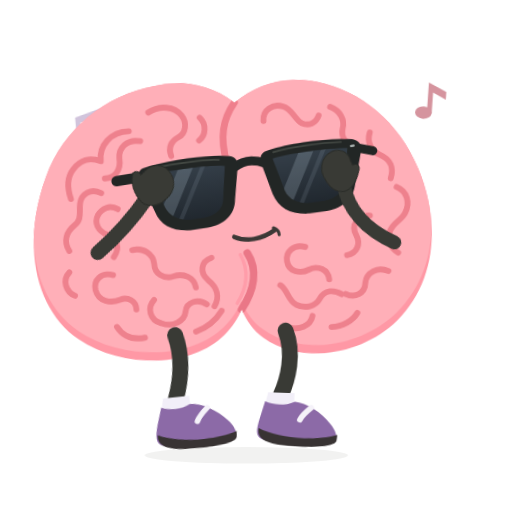
t = 0.00 s
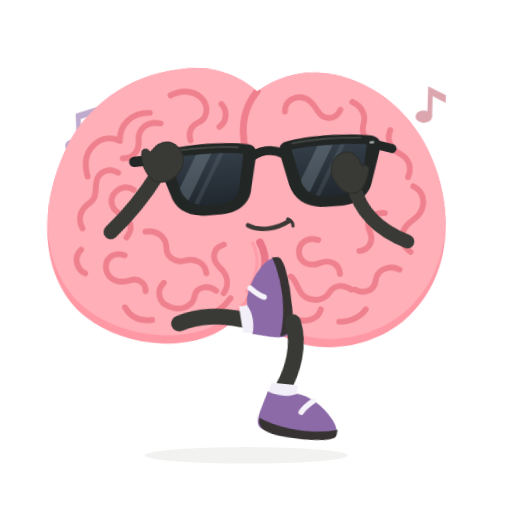
t = 0.34 s
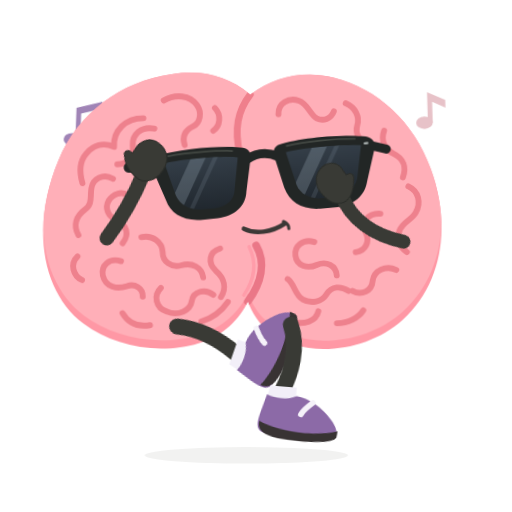
t = 0.56 s
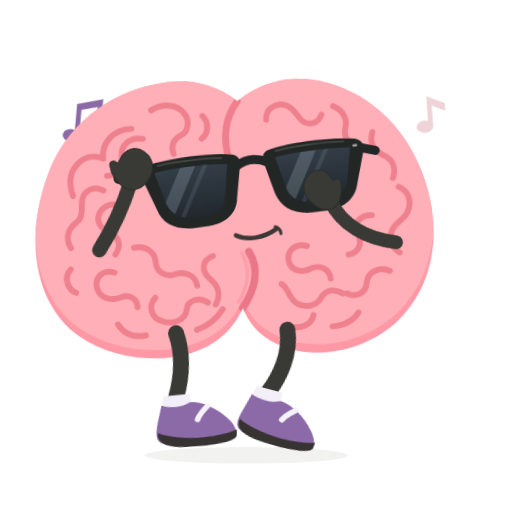
t = 0.90 s
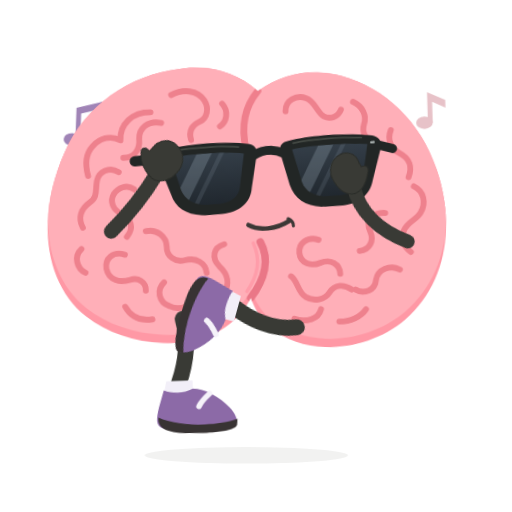
t = 1.24 s
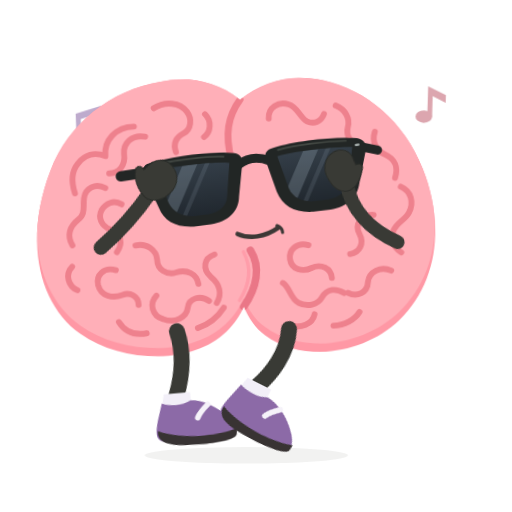
t = 1.46 s

The animated SVG that drew these frames (rendered in a browser with its animation timeline set to each time). Animation: 7 CSS @keyframes rules; one cycle of 1.80 s, repeats indefinitely.

<svg xmlns="http://www.w3.org/2000/svg" id="ob-cancan" width="740" height="740" viewBox="0 0 740 740" fill="none" role="img" aria-labelledby="ob-cancan-title ob-cancan-desc">
<title id="ob-cancan-title">Oddbrain — No skirt. All can-can.</title><desc id="ob-cancan-desc">Throws high alternating can-can kicks with both arms in the air and no costume whatsoever. Editable vector animation on a transparent background. Loops. Respects reduced motion.</desc>
<defs><path id="ob-cancan-body-shape" d="M356 148 C322 120 281 112 242 120 C169 131 107 178 80 246 C40 344 59 438 119 482 C178 526 280 530 330 483 C341 473 351 459 356 447 C362 463 372 479 386 489 C440 531 529 518 580 471 C637 419 649 333 618 252 C593 185 540 137 476 122 C432 112 391 121 356 148Z" />
    <clipPath id="ob-cancan-body-clip"><use href="#ob-cancan-body-shape" /></clipPath>
    <path id="ob-cancan-left-lens" d="M236 234 C263 230 316 230 342 235 L333 282 C331 296 319 304 303 305 L282 305 C265 304 253 296 248 282Z" />
    <path id="ob-cancan-right-lens" d="M412 234 C439 230 489 230 521 234 L511 282 C506 296 494 304 478 305 L456 305 C440 304 427 296 423 282Z" />
    <clipPath id="ob-cancan-left-lens-clip"><use href="#ob-cancan-left-lens" /></clipPath>
    <clipPath id="ob-cancan-right-lens-clip"><use href="#ob-cancan-right-lens" /></clipPath>
    <linearGradient id="ob-cancan-lens-tint" x1="0" y1="230" x2="0" y2="307" gradientUnits="userSpaceOnUse"><stop stop-color="#343E48" /><stop offset="1" stop-color="#20272E" /></linearGradient>
  <g id="ob-cancan-brain-art"><use href="#ob-cancan-body-shape" fill="#FF98A5" />
    <g clip-path="url(#ob-cancan-body-clip)"><use href="#ob-cancan-body-shape" transform="translate(0 -12)" fill="#FFAFB8" />
      <g id="ob-cancan-central-cleft" stroke-linecap="round"><path d="M356 148 C338 172 333 198 342 234" stroke="#EF7F8C" stroke-width="10" /><path d="M367 366 C382 391 375 420 356 447" stroke="#EA7787" stroke-width="11" /><path d="M357 368 C369 392 364 417 350 438" stroke="#FF9DAA" stroke-width="5" /></g>
      <g id="ob-cancan-brain-wrinkles" stroke="#EE818D" stroke-width="8.5" stroke-linecap="round" stroke-linejoin="round">
        <g id="ob-cancan-left-hemisphere-wrinkles">
          <path d="M231 158 C248 148 269 150 279 164 C287 175 284 190 274 195 C262 201 258 210 262 222" /><path d="M305 168 C315 178 313 194 303 201" /><path d="M202 184 C176 184 158 203 160 226 C144 219 130 224 120 236 C109 249 111 266 115 279" /><path d="M218 199 C199 195 186 208 187 223 C189 239 180 251 165 251" /><path d="M159 272 C145 264 130 272 128 286 C126 299 130 309 119 317 C106 327 102 340 110 354" /><path d="M182 296 C171 289 159 294 153 304 C147 315 153 327 165 332 C180 339 184 352 174 365" /><path d="M109 385 C98 396 103 413 116 419" /><path d="M201 356 C217 352 231 363 232 377 C232 391 245 400 259 396 C275 391 289 399 291 413" /><path d="M172 391 C155 386 143 397 146 412 C150 429 167 432 181 427 C192 423 204 429 204 442" /><path d="M230 429 C219 440 223 458 239 463 C256 470 273 461 275 447 C277 433 294 429 306 438" /><path d="M315 371 C299 376 297 392 309 403 C322 414 325 428 317 441" /><path d="M175 466 C184 481 198 486 215 483" /><path d="M289 477 C306 471 319 460 327 448" />
        </g>
        <g id="ob-cancan-right-hemisphere-wrinkles">
          <path d="M397 176 C396 160 412 151 426 156 C439 160 442 175 452 181 C462 186 473 182 477 171" /><path d="M494 159 C508 165 515 178 511 191 C508 202 514 214 526 217" /><path d="M550 198 C545 212 551 225 564 231 C579 238 583 251 578 265" /><path d="M586 278 C601 285 605 301 597 316 C591 327 579 329 574 342 C569 356 575 366 585 373" /><path d="M546 318 C528 317 518 331 525 345 C532 359 525 372 511 374" /><path d="M570 399 C555 392 538 400 536 415 C535 430 520 437 507 430" /><path d="M451 360 C435 355 422 366 424 380 C426 395 442 399 455 393 C469 387 483 394 484 408" /><path d="M413 414 C424 422 423 436 435 443 C448 450 463 446 469 436 C477 423 490 423 501 430" /><path d="M420 475 C438 481 455 474 458 460" /><path d="M485 477 C501 477 516 469 523 458" />
        </g>
      </g>
    </g>
  </g><g id="ob-cancan-glasses-art"><g id="ob-cancan-sunglasses" transform="rotate(-6 379 267)">
    <g id="ob-cancan-temples-and-bridge" stroke="#222625" stroke-linecap="round"><path d="M225 234 L184 235" stroke-width="15" /><path d="M533 235 L557 243" stroke-width="13" /><path d="M355 239 C369 231 385 231 400 239" stroke-width="13" /></g>
    <g id="ob-cancan-matte-black-frames" fill="#222625"><path d="M224 222 C260 215 321 215 351 222 C359 224 362 230 360 240 L350 285 C347 307 329 319 305 320 L280 320 C255 319 238 307 233 287 L218 241 C215 232 216 225 224 222Z" /><path d="M404 222 C434 215 493 215 529 222 C537 224 543 230 540 241 L525 287 C520 307 503 319 479 320 L454 320 C428 319 411 307 405 285 L395 240 C393 230 396 224 404 222Z" /></g>
    <g id="ob-cancan-opaque-lenses" fill="url(#ob-cancan-lens-tint)"><use href="#ob-cancan-left-lens" /><use href="#ob-cancan-right-lens" /></g>
    <g id="ob-cancan-subtle-lens-reflections" fill="#B2C3D1"><g clip-path="url(#ob-cancan-left-lens-clip)"><path d="M278 224 L300 224 L248 314 L226 314Z" opacity="0.23" /><path d="M311 224 L318 224 L266 314 L259 314Z" opacity="0.12" /></g><g clip-path="url(#ob-cancan-right-lens-clip)"><path d="M454 224 L476 224 L424 314 L402 314Z" opacity="0.23" /><path d="M487 224 L494 224 L442 314 L435 314Z" opacity="0.12" /></g></g>
    <g id="ob-cancan-frame-highlights" stroke="#515750" stroke-width="2.5" stroke-linecap="round" opacity="0.7"><path d="M242 224 C270 221 314 222 335 225" /><path d="M414 225 C442 221 485 221 513 224" /></g>
    <g id="ob-cancan-silver-hinge-pins" fill="#A8B0AE"><rect x="225" y="230" width="7" height="3.5" rx="1.75" /><rect x="525" y="230" width="7" height="3.5" rx="1.75" /></g>
  </g>
  </g><g id="ob-cancan-shoe-left-art"><path d="M228 583 C239 588 256 589 270 582 C287 582 309 596 322 611 C330 620 334 630 331 636 C305 647 252 647 225 638 C214 634 216 623 220 608Z" fill="#8C6AA7" /><path d="M219 622 C244 635 299 639 333 628 L332 637 C328 646 292 648 262 646 C236 645 216 640 219 622Z" fill="#383333" /><path d="M294 590 C287 596 281 602 278 608" stroke="#F5F2F9" stroke-width="8" stroke-linecap="round" /></g><g id="ob-cancan-shoe-right-art"><path d="M392 583 C404 588 421 589 435 582 C452 583 474 596 487 612 C495 621 499 631 496 637 C470 647 417 647 390 638 C379 634 381 623 385 608Z" fill="#8C6AA7" /><path d="M384 622 C409 635 464 639 498 628 L497 637 C493 646 457 648 427 646 C401 645 381 640 384 622Z" fill="#383333" /><path d="M459 590 C452 596 446 602 443 608" stroke="#F5F2F9" stroke-width="8" stroke-linecap="round" /></g><clipPath id="ob-cancan-clip-left"><rect x="0" y="0" width="357" height="550"/></clipPath><clipPath id="ob-cancan-clip-right"><rect x="356" y="0" width="384" height="550"/></clipPath></defs><style>#ob-cancan {overflow:hidden;}
#ob-cancan .rig-root,#ob-cancan .rig-head,#ob-cancan .rig-left-arm,#ob-cancan .rig-right-arm,#ob-cancan .rig-left-leg,#ob-cancan .rig-right-leg,#ob-cancan .rig-shoe-left,#ob-cancan .rig-shoe-right,#ob-cancan .rig-glasses,#ob-cancan .rig-mouth,#ob-cancan .lobe-left,#ob-cancan .lobe-right,#ob-cancan [class^="fx-"],#ob-cancan [class^="prop-"],#ob-cancan [class^="steam-"],#ob-cancan [class^="note-"],#ob-cancan .pupil-left,#ob-cancan .pupil-right {transform-box:view-box;}
#ob-cancan .rig-root {transform-origin:356px 640px;}
#ob-cancan .rig-head {transform-origin:356px 445px;}
#ob-cancan .rig-left-arm {transform-origin:151px 358px;}
#ob-cancan .rig-right-arm {transform-origin:580px 358px;}
#ob-cancan .rig-left-leg {transform-origin:259px 486px;}
#ob-cancan .rig-right-leg {transform-origin:418px 486px;}
#ob-cancan .rig-shoe-left {transform-origin:258px 610px;}
#ob-cancan .rig-shoe-right {transform-origin:423px 610px;}
#ob-cancan .rig-glasses {transform-origin:379px 267px;}
#ob-cancan .rig-mouth {transform-origin:379px 342px;}
#ob-cancan .lobe-left {transform-origin:208px 320px;}
#ob-cancan .lobe-right {transform-origin:489px 320px;}
#ob-cancan .pupil-left {transform-origin:294px 274px;}
#ob-cancan .pupil-right {transform-origin:470px 274px;}
#ob-cancan .rig-left-leg{visibility:hidden;}#ob-cancan .rig-right-leg{visibility:hidden;}#ob-cancan .prop-kick-left{transform-origin:259px 486px;}#ob-cancan .prop-kick-right{transform-origin:418px 486px;}#ob-cancan .prop-kick-left{transform:rotate(-4deg);}#ob-cancan .prop-kick-left{animation:ob-cancan-k1 calc(1.6s * var(--duration-scale,1)) cubic-bezier(.45,0,.55,1) calc(0s * var(--duration-scale,1)) infinite both;}#ob-cancan .prop-kick-right{transform:rotate(4deg);}#ob-cancan .prop-kick-right{animation:ob-cancan-k2 calc(1.6s * var(--duration-scale,1)) cubic-bezier(.45,0,.55,1) calc(0s * var(--duration-scale,1)) infinite both;}#ob-cancan .rig-root{transform:translateY(0) rotate(-2deg);}#ob-cancan .rig-root{animation:ob-cancan-k3 calc(0.8s * var(--duration-scale,1)) cubic-bezier(.45,0,.55,1) calc(0s * var(--duration-scale,1)) infinite both;}#ob-cancan .rig-left-arm{transform:rotate(-153deg);}#ob-cancan .rig-left-arm{animation:ob-cancan-k4 calc(1.6s * var(--duration-scale,1)) cubic-bezier(.45,0,.55,1) calc(0s * var(--duration-scale,1)) infinite both;}#ob-cancan .rig-right-arm{transform:rotate(171deg);}#ob-cancan .rig-right-arm{animation:ob-cancan-k5 calc(1.6s * var(--duration-scale,1)) cubic-bezier(.45,0,.55,1) calc(0s * var(--duration-scale,1)) infinite both;}#ob-cancan .note-a{transform:translateY(6px) rotate(-5deg);opacity:.4;}#ob-cancan .note-a{animation:ob-cancan-k6 calc(1.8s * var(--duration-scale,1)) cubic-bezier(.45,0,.55,1) calc(0s * var(--duration-scale,1)) infinite both;}#ob-cancan .note-b{transform:translateY(-12px) rotate(4deg);opacity:1;}#ob-cancan .note-b{animation:ob-cancan-k7 calc(1.8s * var(--duration-scale,1)) cubic-bezier(.45,0,.55,1) calc(0s * var(--duration-scale,1)) infinite both;}#ob-cancan .note-a{transform-origin:120px 180px;}#ob-cancan .note-b{transform-origin:630px 160px;}@keyframes ob-cancan-k1{0%,100%{transform:rotate(-4deg);}25%{transform:rotate(-105deg);}50%,75%{transform:rotate(-4deg);}}@keyframes ob-cancan-k2{0%,25%,50%,100%{transform:rotate(4deg);}75%{transform:rotate(105deg);}}@keyframes ob-cancan-k3{0%,100%{transform:translateY(0) rotate(-2deg);}50%{transform:translateY(-17px) rotate(2deg);}}@keyframes ob-cancan-k4{0%,100%{transform:rotate(-153deg);}50%{transform:rotate(-171deg);}}@keyframes ob-cancan-k5{0%,100%{transform:rotate(171deg);}50%{transform:rotate(153deg);}}@keyframes ob-cancan-k6{0%,100%{transform:translateY(6px) rotate(-5deg);opacity:.4;}50%{transform:translateY(-12px) rotate(5deg);opacity:1;}}@keyframes ob-cancan-k7{0%,100%{transform:translateY(-12px) rotate(4deg);opacity:1;}50%{transform:translateY(6px) rotate(-4deg);opacity:.4;}}#ob-cancan *{animation-play-state:var(--play-state,running)!important;}@media(prefers-reduced-motion:reduce){#ob-cancan *{animation:none!important;}#ob-cancan .fx-flash{opacity:0;}}</style>
<g class="note-a" fill="#8C6AA7"><path d="M110 209 V163 L147 153 V197 H140 V165 L117 171 V209Z"/><ellipse cx="105" cy="209" rx="12" ry="9"/><ellipse cx="135" cy="200" rx="12" ry="9"/></g><g class="note-b" fill="#D5949E"><path d="M618 176 V132 L644 144 V155 L625 146 V176Z"/><ellipse cx="613" cy="176" rx="12" ry="9"/></g><ellipse class="rig-ground" cx="356" cy="658" rx="147" ry="12" fill="#393A35" opacity=".065"/><g class="rig-root">
          <g class="rig-left-leg"><path d="M259 481 C267 514 260 548 250 574" stroke="#393A35" stroke-width="23" stroke-linecap="round"/><path d="M232 570 L270 570 L270 592 L227 592Z" fill="#F2EFF8" /><g class="rig-shoe-left"><use href="#ob-cancan-shoe-left-art"/></g></g>
          <g class="rig-right-leg"><path d="M418 480 C432 513 424 550 414 574" stroke="#393A35" stroke-width="23" stroke-linecap="round"/><path d="M396 570 L434 570 L434 592 L391 592Z" fill="#F2EFF8" /><g class="rig-shoe-right"><use href="#ob-cancan-shoe-right-art"/></g></g>
          <g class="rig-head"><use href="#ob-cancan-brain-art"/><g class="rig-glasses"><use href="#ob-cancan-glasses-art"/></g><g class="rig-mouth"><g stroke="#3C3836" stroke-linecap="round"><path d="M349 342 C366 350 389 347 408 334" stroke-width="6.5" /><path d="M406 331 C411 333 414 337 414 341" stroke-width="4.5" /></g></g></g><g class="rig-right-arm"><path d="M580 358 C617 384 637 418 636 455" stroke="#393A35" stroke-width="20" stroke-linecap="round" /><path d="M637 444 C649 445 657 454 661 467 C667 482 660 498 647 503 C634 508 621 501 620 487 L618 479 C611 481 607 476 611 469 C617 455 626 445 637 444Z" fill="#393A35" stroke="#2B2D29" stroke-width="1.5" stroke-linejoin="round" /></g><g class="rig-left-arm"><path d="M151 358 C139 385 127 419 120 461" stroke="#393A35" stroke-width="21" stroke-linecap="round" /><path d="M120 450 C109 451 99 458 94 471 C87 487 94 502 107 508 C120 515 135 507 139 494 L142 486 C149 491 156 487 152 479 C149 467 135 453 120 450Z" fill="#393A35" stroke="#2B2D29" stroke-width="1.5" stroke-linejoin="round" /></g><g class="prop-kick-left"><path d="M259 481 C267 514 260 548 250 574" stroke="#393A35" stroke-width="23" stroke-linecap="round"/><path d="M232 570h38v22h-43Z" fill="#F2EFF8"/><use href="#ob-cancan-shoe-left-art"/></g><g class="prop-kick-right"><path d="M418 480 C432 513 424 550 414 574" stroke="#393A35" stroke-width="23" stroke-linecap="round"/><path d="M396 570h38v22h-43Z" fill="#F2EFF8"/><use href="#ob-cancan-shoe-right-art"/></g>
        </g></svg>
